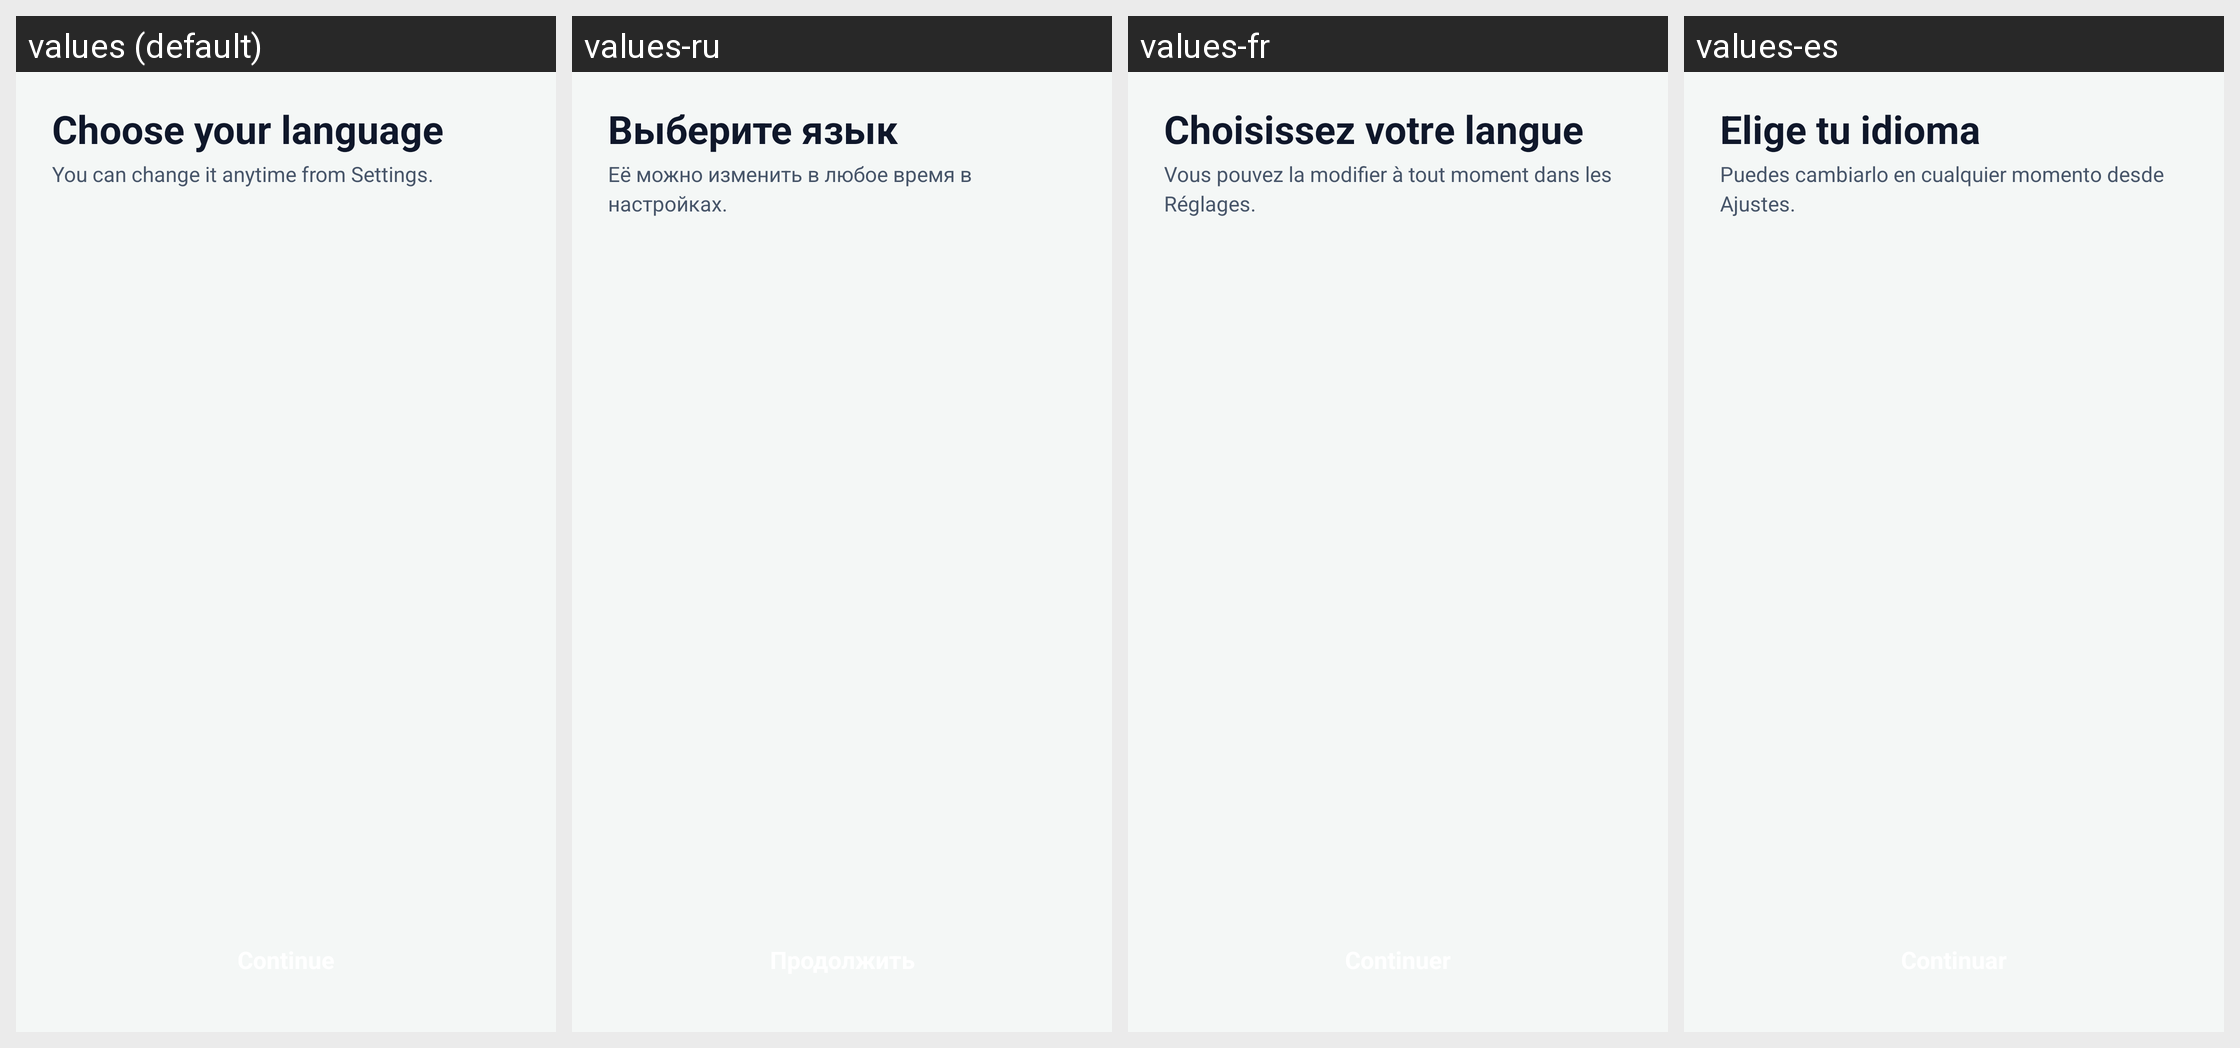

Strings drawn on this Android screen and how each of the app's shown locales translates them:
Android screen res/layout/fragment_language.xml rendered under 4 locales, left to right: values (default), values-ru, values-fr, values-es. Device: Nexus 5 (rendered at 1080×1920; each locale shown at half size, 540×960, under a caption strip naming it); theme Theme.PhoneCleaner.
Other locales in the repository, not shown: values-ar, values-de, values-gu, values-hi, values-in, values-pt.
Strings drawn on this screen, with the default value and each locale's value (text and hints the layout hard-codes, and strings that could not be matched under every locale, appear in the picture but are not listed):

tr_Choose_your_language
  values: Choose your language
  values-ru: Выберите язык
  values-fr: Choisissez votre langue
  values-es: Elige tu idioma

tr_You_can_change_it_anytime_from_Settings
  values: You can change it anytime from Settings.
  values-ru: Её можно изменить в любое время в настройках.
  values-fr: Vous pouvez la modifier à tout moment dans les Réglages.
  values-es: Puedes cambiarlo en cualquier momento desde Ajustes.
